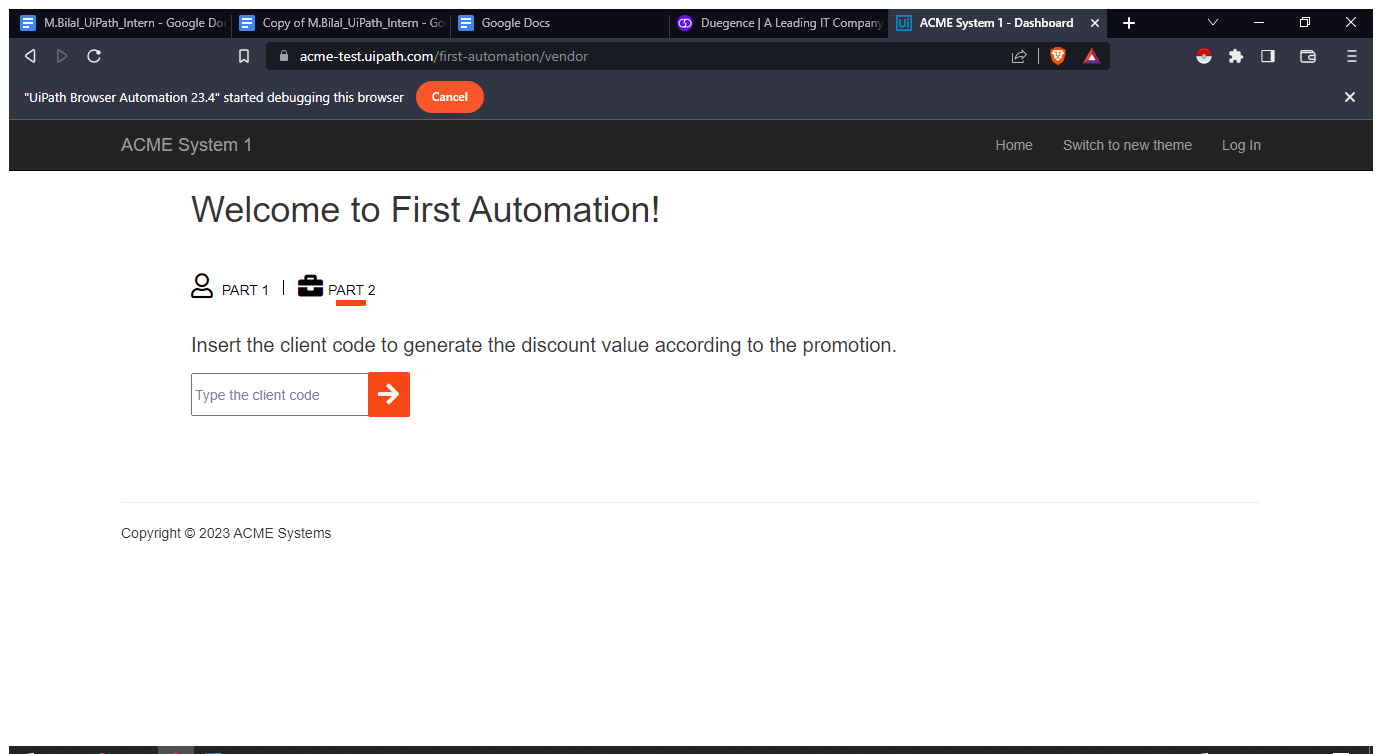
Task: Getting Starting with automating G-Suit
Workflow: Main

Step 1: Use Application: ACME System 1 - Dashboard in window 'ACME System 1 - Dashboard' (brave.exe)

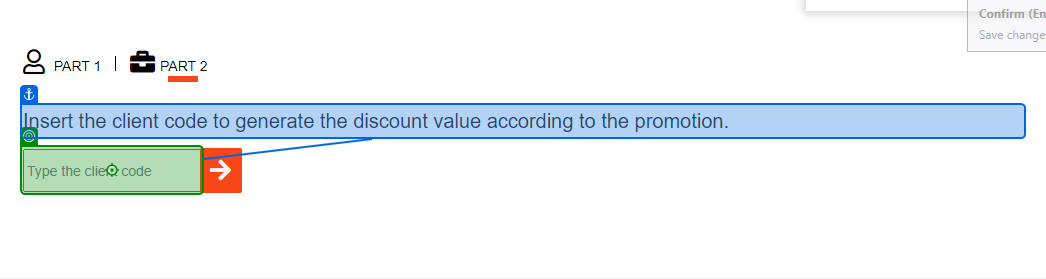
Step 2: type [ClientCode] into 'Insert the'

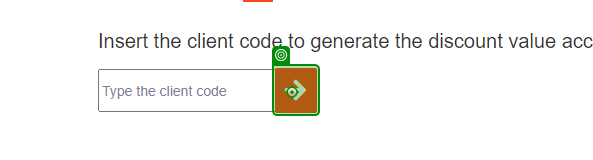
Step 3: click on 'BUTTON submitButton'

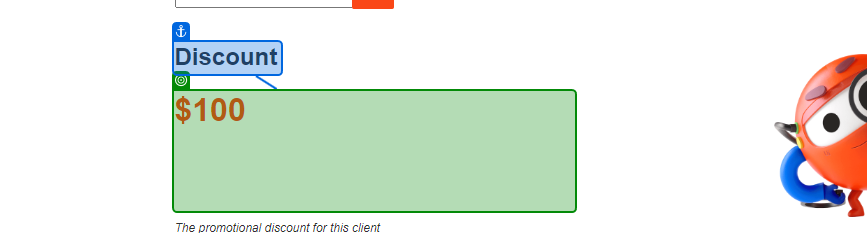
Step 4: get-text from 'Discount'